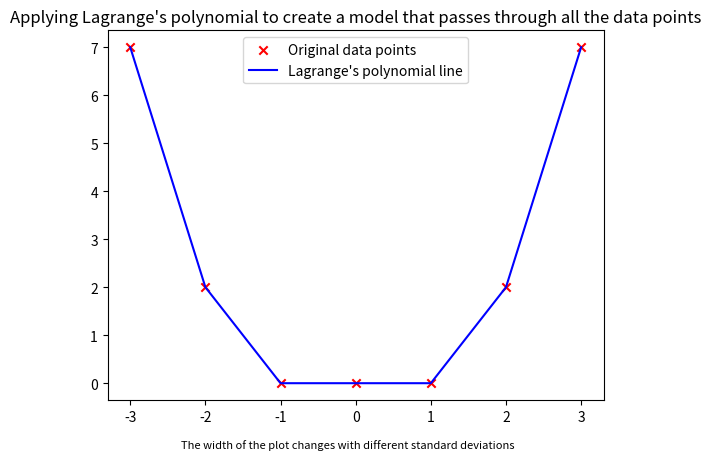

Python code for this plot:
import numpy as np
import matplotlib.pyplot as plt


def lagrange_interpolation(x_values, y_values, x):
    n = len(y_values)
    result = 0
    for i in range(n):
        numer = 1
        for j in range(n):
            if i != j:
                numer *= x - x_values[j]
        denom = 1
        for j in range(n):
            if i != j:
                denom *= x_values[i] - x_values[j]
        result += y_values[i] * numer / denom
    return result


x_values = np.array([-3.0, -2.0, -1.0, 0.0, 1.0, 2.0, 3.0])
y_values = np.array([7.0, 2.0, 0.0, 0.0, 0.0, 2.0, 7.0])
x = 5.0

Y2 = []

for x in x_values:
    Y2.append(lagrange_interpolation(x_values, y_values, x))

txt1 = "The width of the plot changes with different standard deviations"
plt.title(
    "Applying Lagrange's polynomial to create a model that passes through all the data points"
)
plt.scatter(x_values, y_values, marker="x", c="red", label="Original data points")
plt.plot(x_values, Y2, color="blue", label="Lagrange's polynomial line")
plt.figtext(0.5, 0.01, txt1, wrap=True, horizontalalignment="center", fontsize=8)
plt.legend()
plt.show()
